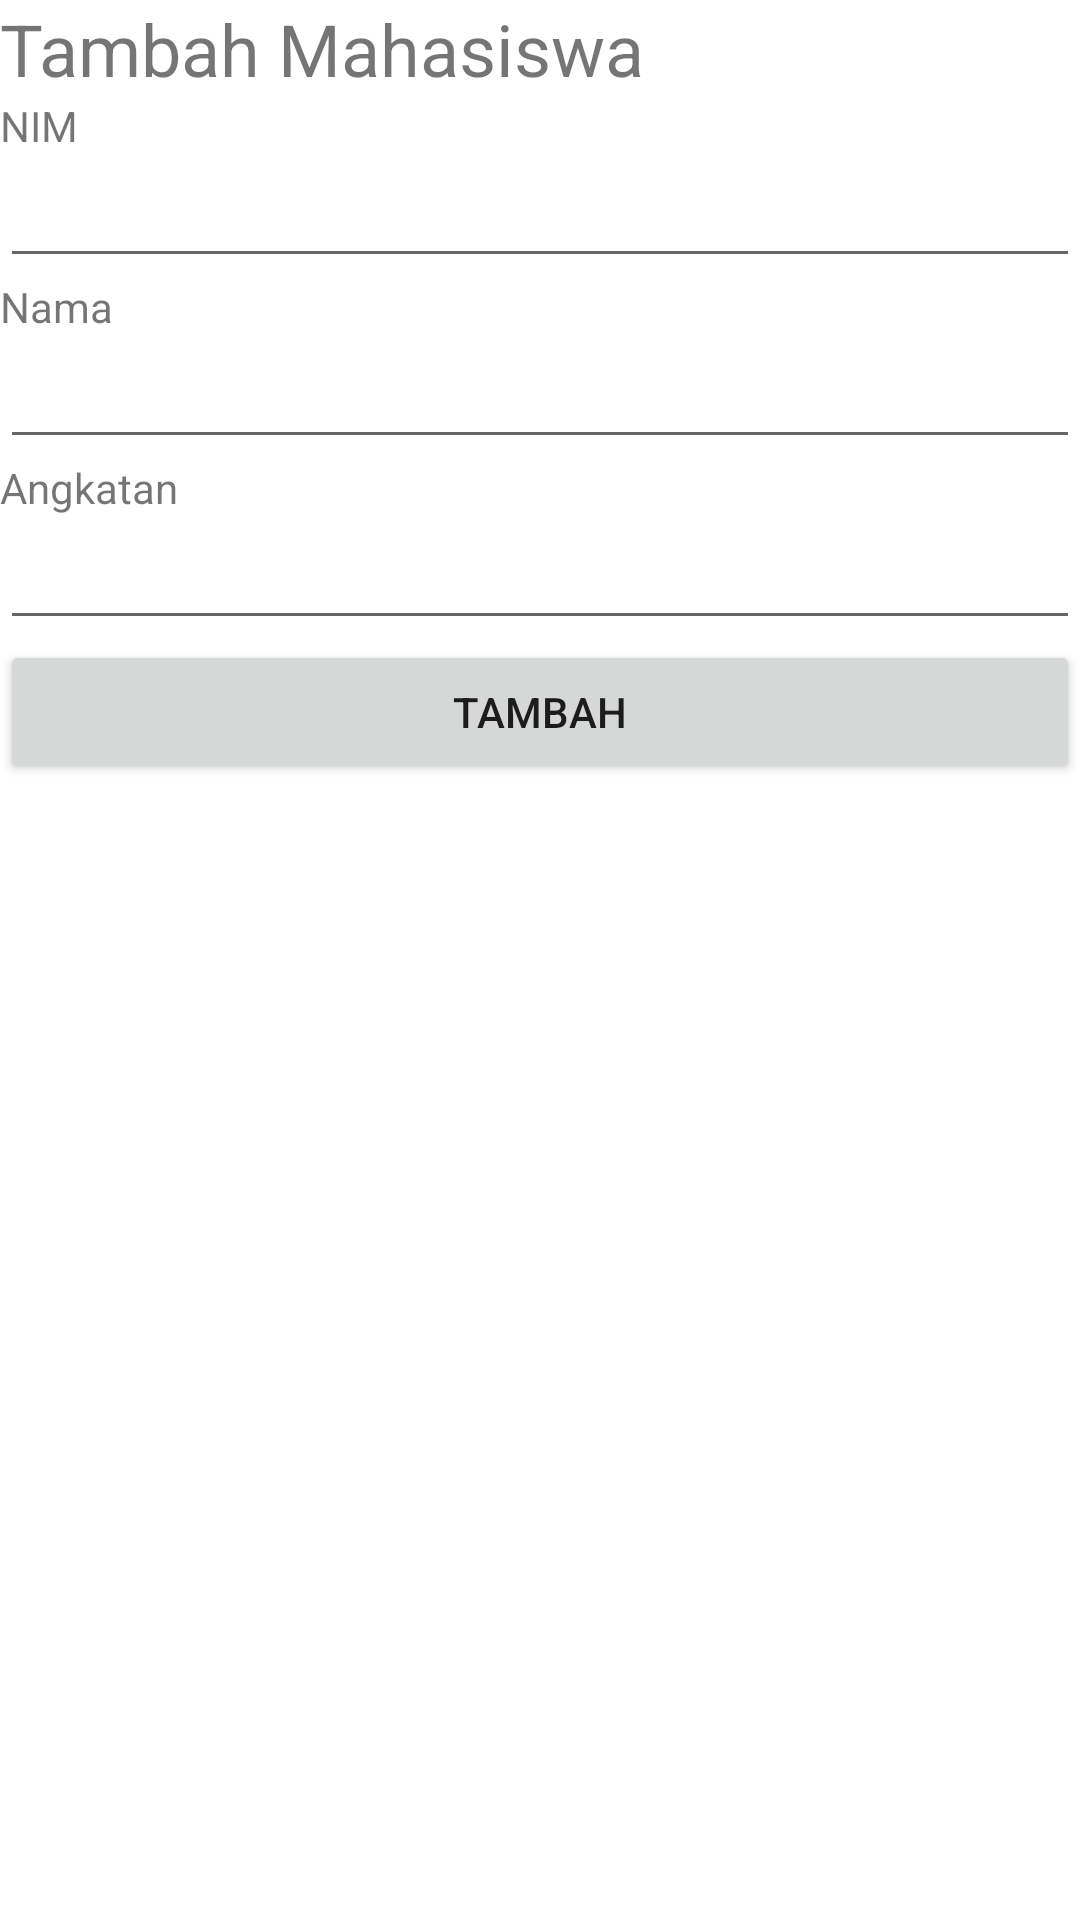

This screen was rendered from an Android layout file. Write that file and the resources it references.
<!-- AndroidManifest.xml: application theme Theme.Latihan3IntegrasiAndroid -->
<!-- res/layout/activity_add_student.xml -->
<?xml version="1.0" encoding="utf-8"?>
<LinearLayout
    xmlns:android="http://schemas.android.com/apk/res/android"
    xmlns:tools="http://schemas.android.com/tools"
    android:layout_width="match_parent"
    android:layout_height="match_parent"
    android:orientation="vertical"
    tools:context=".AddStudent">
    <TextView
        android:id="@+id/textView"
        android:layout_width="match_parent"
        android:layout_height="wrap_content"
        android:text="@string/tambah_mahasiswa"
        android:textSize="24sp" />
    <TextView
        android:id="@+id/textView3"
        android:layout_width="match_parent"
        android:layout_height="wrap_content"
        android:text="@string/nim" />
    <EditText
        android:id="@+id/txtViewNim"
        android:layout_width="match_parent"
        android:layout_height="wrap_content"
        android:ems="10"
        android:inputType="textPersonName" />
    <TextView
        android:id="@+id/textView4"
        android:layout_width="match_parent"
        android:layout_height="wrap_content"
        android:text="@string/nama" />

    <EditText
        android:id="@+id/txtViewNama"
        android:layout_width="match_parent"
        android:layout_height="wrap_content"
        android:ems="10"
        android:inputType="textPersonName" />
    <TextView
        android:id="@+id/textView5"
        android:layout_width="match_parent"
        android:layout_height="wrap_content"
        android:text="@string/angkatan" />
    <EditText
        android:id="@+id/txtViewAngkatan"
        android:layout_width="match_parent"
        android:layout_height="wrap_content"
        android:ems="10"
        android:inputType="textPersonName" />
    <Button
        android:id="@+id/btnAddStudent"
        android:layout_width="match_parent"
        android:layout_height="wrap_content"
        android:text="@string/tambah" />
</LinearLayout>
<!-- resources referenced by this layout -->
<resources>
  <string name="angkatan">Angkatan</string>
  <string name="nama">Nama</string>
  <string name="nim">NIM</string>
  <string name="tambah">Tambah</string>
  <string name="tambah_mahasiswa">Tambah Mahasiswa</string>
  <style name="Theme.Latihan3IntegrasiAndroid" parent="Theme.MaterialComponents.DayNight.DarkActionBar">
          
          <item name="colorPrimary">@color/purple_500</item>
          <item name="colorPrimaryVariant">@color/purple_700</item>
          <item name="colorOnPrimary">@color/white</item>
          
          <item name="colorSecondary">@color/teal_200</item>
          <item name="colorSecondaryVariant">@color/teal_700</item>
          <item name="colorOnSecondary">@color/black</item>
          
          <item name="android:statusBarColor" tools:targetApi="l">?attr/colorPrimaryVariant</item>
          
      </style>
  <!-- not gathered from this repository: default colours our renderer supplied (Android Studio template values) -->
  <color name="purple_500">#FF6200EE</color>
  <color name="purple_700">#FF3700B3</color>
  <color name="teal_200">#FF03DAC5</color>
  <color name="teal_700">#FF018786</color>
  <color name="black">#FF000000</color>
  <color name="white">#FFFFFFFF</color>
</resources>
